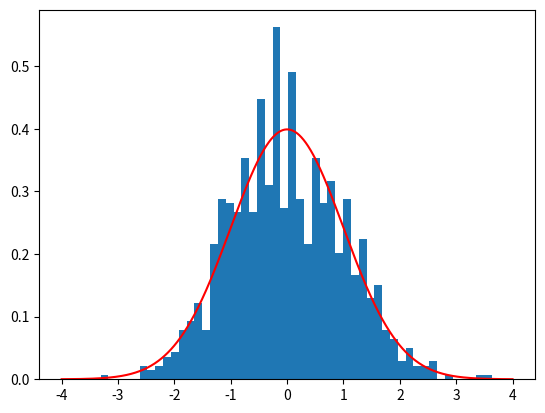

Here is the Python script that generated this plot:

# -*- coding: utf-8 -*-
"""
Created on Sat Oct 28 10:00:17 2023

[redacted]
"""

import numpy as np
import matplotlib.pyplot as plt
from scipy.stats import norm

import matplotlib
matplotlib.rcParams['figure.dpi']=100 # highres display


sample=1000
sum_length=100
dist=[]

for i in range(sample):
    x=np.random.randint(low=1,high=+7,size=sum_length)
    dist.append(np.mean(x))

dist=np.array(dist)
dist=(dist-np.mean(dist))/np.std(dist)

plt.hist(dist,bins=50,density=True)
x = np.linspace(-4, 4, 1000)
plt.plot(x, norm.pdf(x, 0, 1), 'r-', label='Standard Normal $N(0,1)$')
plt.show()
